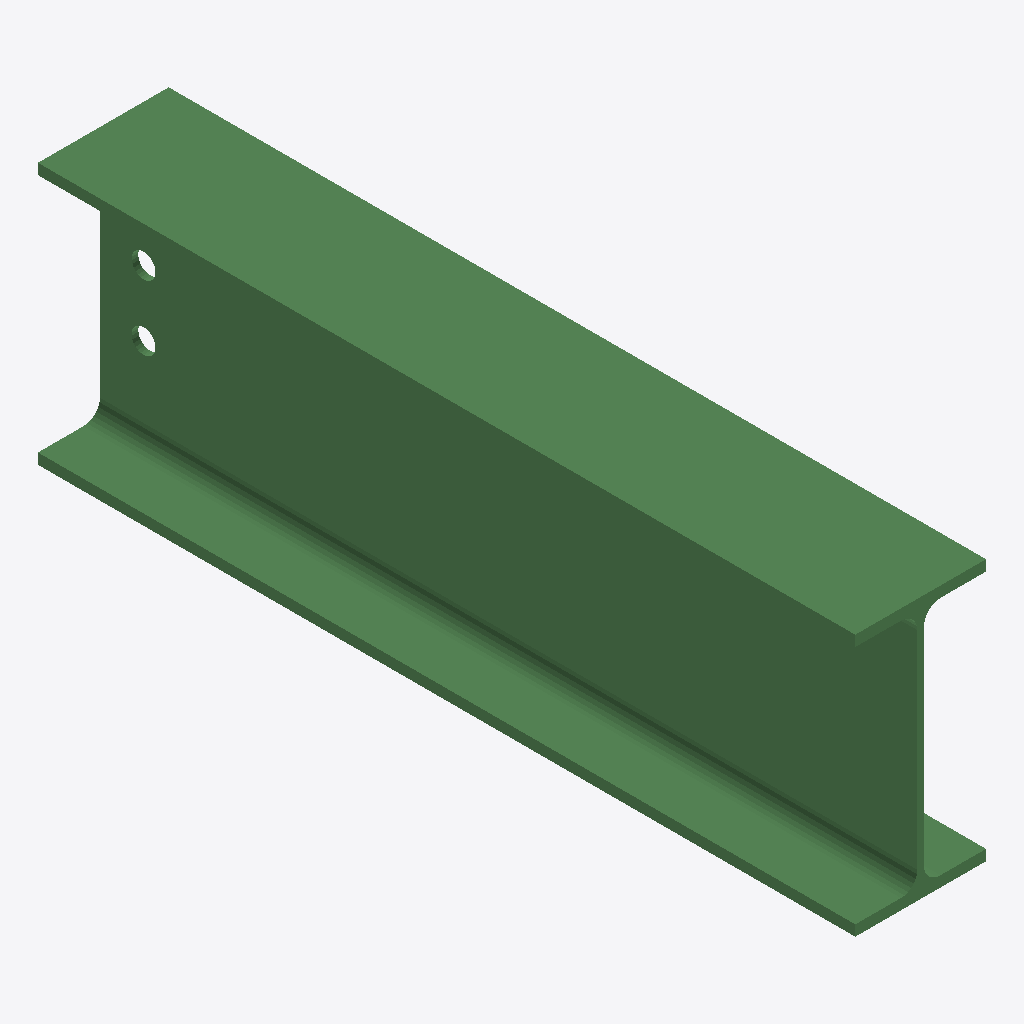
Isometric view of an IFC building model (IFC-SPF (STEP), schema IFC2X3, length unit millimetre), seen from the south-west, elements coloured by IFC class: 1 beam (green).
Extent 0.120 m × 0.750 m × 0.240 m (x, y, z). Storeys (1): Undefined at 0.00 m. Elements (1): 1 IfcBeam.

HEADER;
FILE_DESCRIPTION(('ViewDefinition[AISC_Steel_Detailing]','Option [BaseQuantities:Off]','Option [GridExport:On]','Option [Assemblies:Off]','Option [Bolts:On]','Option [Rebars:On]','Option [PourObjects:Off]','Option [Welds:On]','Option [SurfaceTreatments:On]','Option [LocationBy:0]','Option [ViewColors:Off]','Option [SectionedSpine:Off]','[2 more]'),'2;1');
FILE_NAME('b_370_Qty_3.ifc','2026-05-16T11:53:08',('GIOVANNIPC\\gcorrea'),('Structural Designer'),'IFC Database version: Work','Tekla Structures 2020 Service Pack 5, IFC Export','');
FILE_SCHEMA(('IFC2X3'));
ENDSEC;
DATA;
#37=IFCPROJECT('2G7ZFDNE16yBDU14FA92Me',#5,'Proyecto',$,$,$,$,(#11),#36);
#39=IFCSITE('2xvEzEinjBTea80yOTcujY',#5,'Obra',$,$,#38,$,$,.ELEMENT.,$,$,$,$,$);
#41=IFCBUILDING('2DEzD_Etf0$xmwplesmXlX',#5,'Undefined',$,$,#40,$,$,.ELEMENT.,$,$,$);
#43=IFCBUILDINGSTOREY('29hdEUCErFze9E_VIAceOd',#5,'Undefined',$,$,#42,$,$,.ELEMENT.,0.0);
#66=IFCBEAM('19ejvXBYP54QjptQTHVVNj',#44,'BEAM','IPE240','IPE240',#47,#65,'ID49a2de61-2e26-4511-ab73-dda7517df5ed');
ENDSEC;
